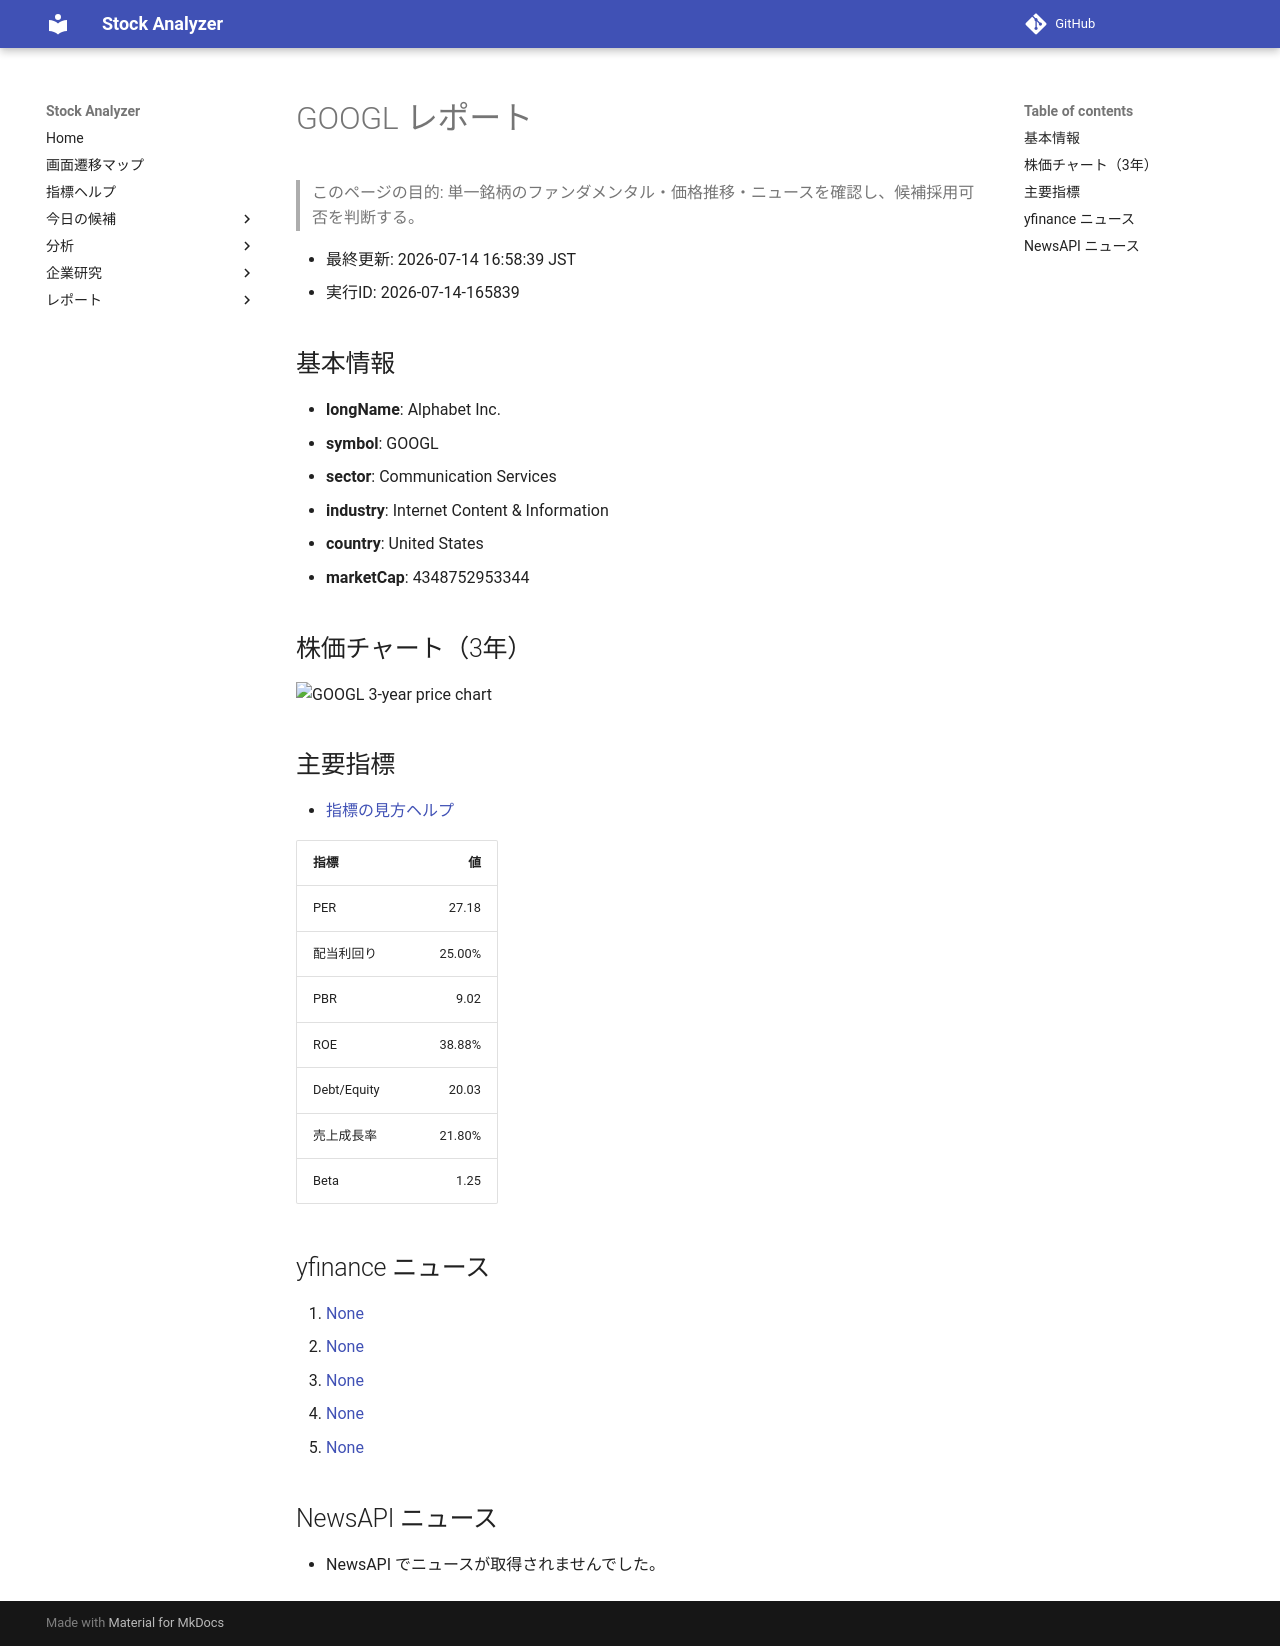

repository: Yumi-note/Making-APP · page: reports/2026-07-14/165839/GOOGL/index.html · generator: mkdocs

# GOOGL レポート

> このページの目的: 単一銘柄のファンダメンタル・価格推移・ニュースを確認し、候補採用可否を判断する。

- 最終更新: 2026-07-14 16:58:39 JST
- 実行ID: 2026-07-14-165839

## 基本情報

- **longName**: Alphabet Inc.
- **symbol**: GOOGL
- **sector**: Communication Services
- **industry**: Internet Content & Information
- **country**: United States
- **marketCap**: 4348752953344

## 株価チャート（3年）

![GOOGL 3-year price chart](GOOGL_3y.png)

## 主要指標

- [指標の見方ヘルプ](../../../../indicators.md)

| 指標 | 値 |
|---|---:|
| PER | 27.18 |
| 配当利回り | 25.00% |
| PBR | 9.02 |
| ROE | 38.88% |
| Debt/Equity | 20.03 |
| 売上成長率 | 21.80% |
| Beta | 1.25 |

## yfinance ニュース

1. [None](None)
2. [None](None)
3. [None](None)
4. [None](None)
5. [None](None)

## NewsAPI ニュース

- NewsAPI でニュースが取得されませんでした。
